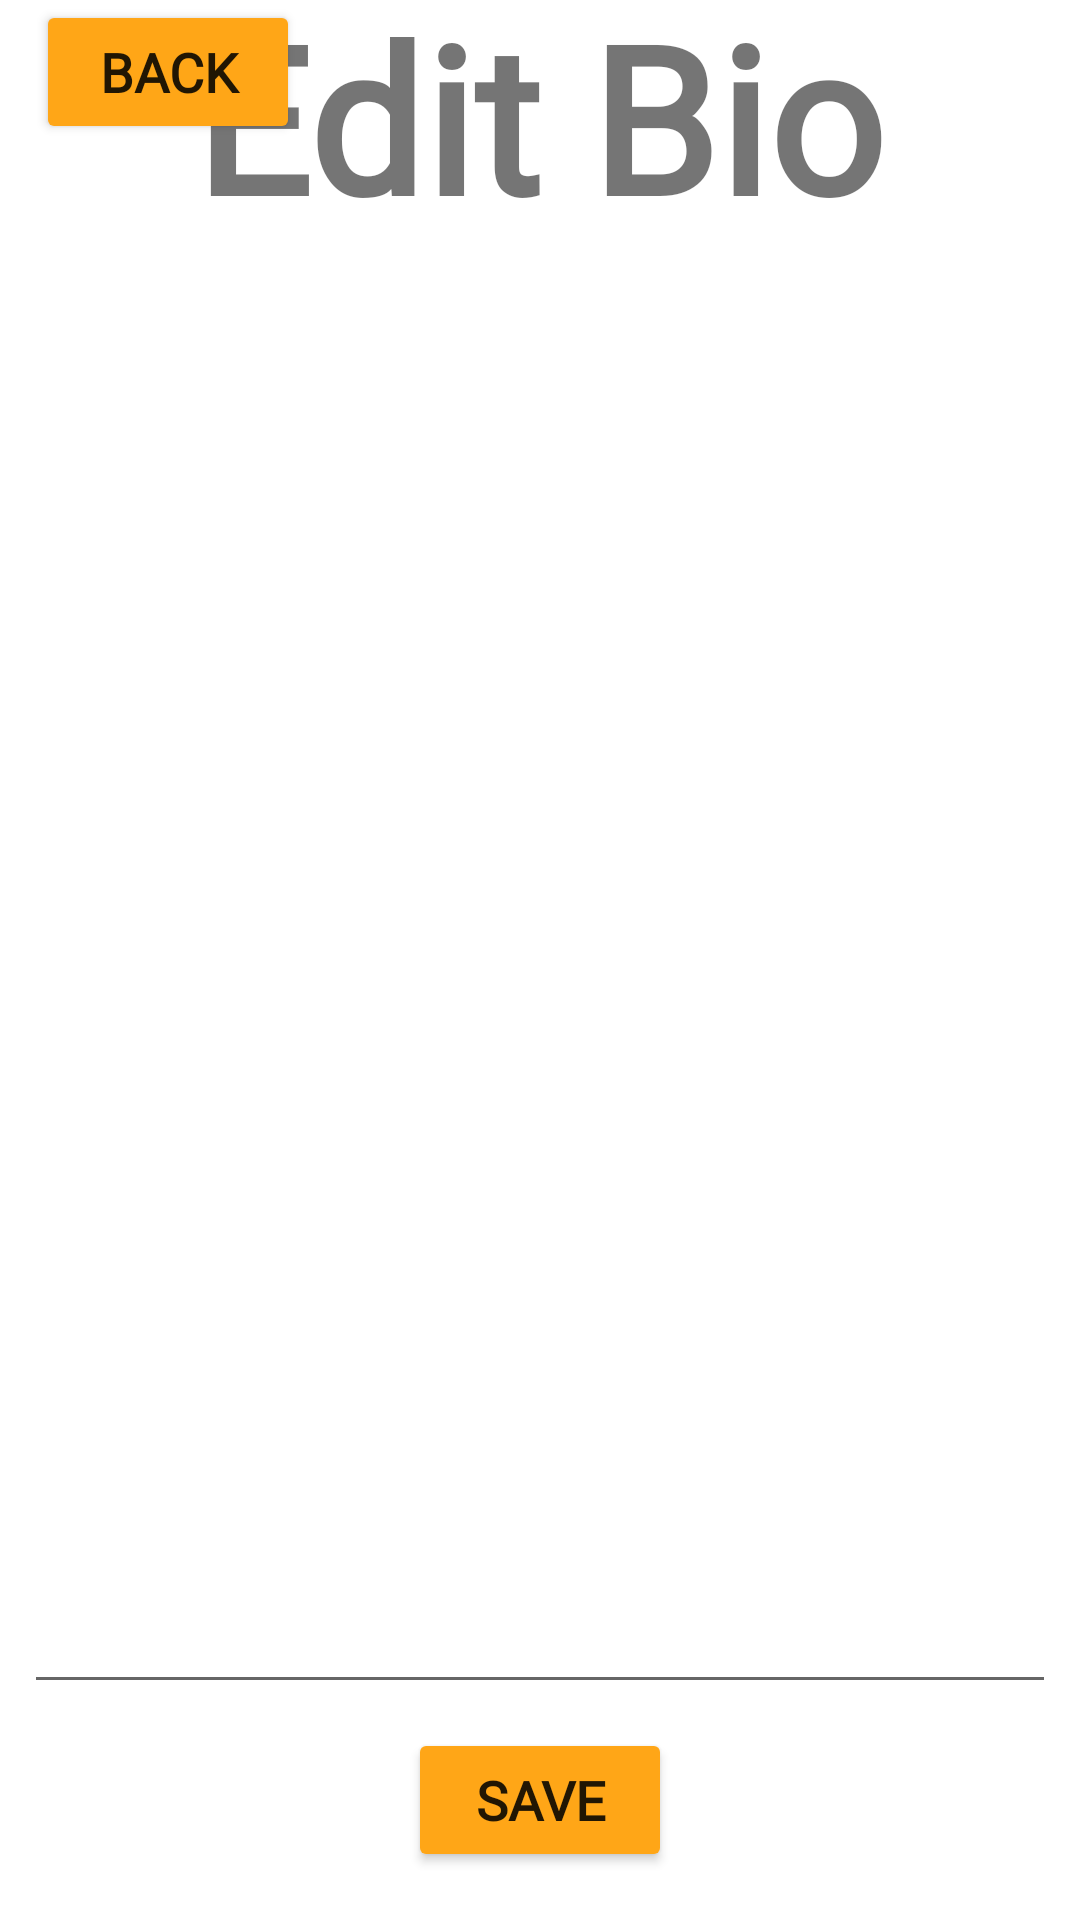

Layout XML and referenced resources for this Android screen:
<!-- AndroidManifest.xml: application theme Theme.CrunchwrapSupreme -->
<!-- res/layout/activity_edit_bio.xml -->
<?xml version="1.0" encoding="utf-8"?>
<androidx.constraintlayout.widget.ConstraintLayout xmlns:android="http://schemas.android.com/apk/res/android"
    xmlns:app="http://schemas.android.com/apk/res-auto"
    xmlns:tools="http://schemas.android.com/tools"
    android:layout_width="match_parent"
    android:layout_height="match_parent"
    tools:context=".EditBioActivity">

    <Button
        android:id="@+id/buttonEditBioBack"
        android:layout_width="wrap_content"
        android:layout_height="wrap_content"
        android:layout_marginStart="12dp"
        android:text="Back"
        android:fontFamily="@font/vertigoflfbold"
        android:textStyle="bold"
        android:textSize="18dp"
        android:backgroundTint="#FFA617"
        app:layout_constraintStart_toStartOf="parent"
        app:layout_constraintTop_toTopOf="parent" />

    <TextView
        android:id="@+id/textViewBioEditBio"
        android:layout_width="wrap_content"
        android:layout_height="wrap_content"
        android:layout_marginTop="16dp"
        android:text="Edit Bio"
        android:scaleX="2"
        android:scaleY="2"
        android:textSize="34sp"
        android:fontFamily="@font/vertigoflfbold"
        android:textStyle="bold"
        app:layout_constraintEnd_toEndOf="parent"
        app:layout_constraintStart_toStartOf="parent"
        app:layout_constraintTop_toTopOf="parent" />

    <Button
        android:id="@+id/buttonBioSave"
        android:layout_width="wrap_content"
        android:layout_height="wrap_content"
        android:layout_marginBottom="16dp"
        android:text="Save"
        android:backgroundTint="#FFA617"
        android:fontFamily="@font/vertigoflfbold"
        android:textStyle="bold"
        android:textSize="18dp"
        app:layout_constraintBottom_toBottomOf="parent"
        app:layout_constraintEnd_toEndOf="parent"
        app:layout_constraintStart_toStartOf="parent" />

    <ScrollView
        android:layout_width="0dp"
        android:layout_height="0dp"
        android:layout_marginStart="8dp"
        android:layout_marginTop="16dp"
        android:layout_marginEnd="8dp"
        android:layout_marginBottom="8dp"
        android:fillViewport="true"
        app:layout_constraintBottom_toTopOf="@+id/buttonBioSave"
        app:layout_constraintEnd_toEndOf="parent"
        app:layout_constraintStart_toStartOf="parent"
        app:layout_constraintTop_toBottomOf="@+id/textViewBioEditBio">

        <EditText
            android:id="@+id/editTextBioEditBio"
            android:layout_width="match_parent"
            android:layout_height="match_parent"
            android:digits="abcdefghijklmnopqrstuvwxyzABCDEFGHIJKLMNOPQRSTUVWXYZ1234567890(){}[]/\!.?,:;-'\n "
            android:fontFamily="@font/vertigoflfbold"
            android:text=""
            android:textSize="32dp"
            android:textStyle="bold" />

    </ScrollView>
</androidx.constraintlayout.widget.ConstraintLayout>
<!-- resources referenced by this layout -->
<resources>
  <style name="Theme.CrunchwrapSupreme" parent="Theme.MaterialComponents.DayNight.DarkActionBar">
          
          <item name="colorPrimary">@color/purple_500</item>
          <item name="colorPrimaryVariant">@color/purple_700</item>
          <item name="colorOnPrimary">@color/white</item>
          
          <item name="colorSecondary">@color/teal_200</item>
          <item name="colorSecondaryVariant">@color/teal_700</item>
          <item name="colorOnSecondary">@color/black</item>
          
          <item name="android:statusBarColor">?attr/colorPrimaryVariant</item>
          
      </style>
  <color name="purple_500">#FF6200EE</color>
  <color name="purple_700">#FF3700B3</color>
  <color name="white">#FFFFFFFF</color>
  <color name="teal_200">#FF03DAC5</color>
  <color name="teal_700">#FF018786</color>
  <color name="black">#FF000000</color>
</resources>
